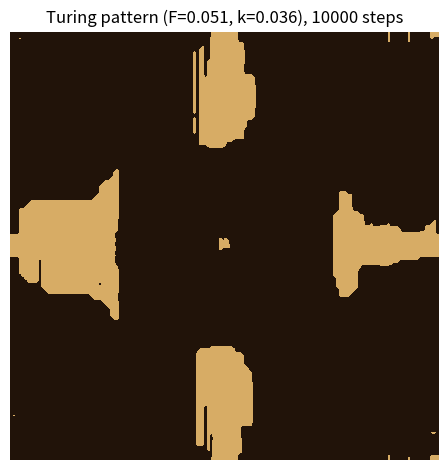

The matplotlib source for this figure: (Note: this script raises an exception after producing the figure.)
"""
Gray-Scott Turing pattern batch exploration.

Parametrized initial conditions and evolution for running long simulations
and comparing final patterns (no animation). Reference: turing-pattern.py
"""

import numpy as np
import matplotlib.pyplot as plt
from matplotlib.colors import ListedColormap
from typing import Sequence

# ---------------------------------------------------------------------------
# 1. Initial conditions (parametrized)
# ---------------------------------------------------------------------------

def initial_condition(
    N: int,
    seed_centers: Sequence[tuple[int, int, int]] | tuple[int, int, int],
    v_seed: float = 0.25,
    u_seed: float = 1.0,
    noise_u: float = 0.04,
    noise_v: float = 0.02,
    random_seed: int | None = None,
) -> tuple[np.ndarray, np.ndarray]:
    """
    Build u, v initial fields for Gray-Scott.

    seed_centers: (cx, cy, radius) or list of (cx, cy, radius). Each defines
                  a square patch where u=u_seed, v=v_seed.
    v_seed, u_seed: values inside the seed patch(es).
    noise_u, noise_v: amplitude of uniform [0,1] noise added globally.
    random_seed: for reproducibility.
    """
    if random_seed is not None:
        np.random.seed(random_seed)

    u = np.ones((N, N), dtype=np.float64)
    v = np.zeros((N, N), dtype=np.float64)

    # Normalize to single list of (cx, cy, r)
    if isinstance(seed_centers, (list, tuple)) and len(seed_centers) == 3:
        try:
            _ = seed_centers[0] + 0
        except TypeError:
            seed_centers = [seed_centers]
    else:
        seed_centers = list(seed_centers)

    for (cx, cy, r) in seed_centers:
        r0, r1 = max(0, cy - r), min(N, cy + r)
        c0, c1 = max(0, cx - r), min(N, cx + r)
        u[r0:r1, c0:c1] = u_seed
        v[r0:r1, c0:c1] = v_seed

    u += np.random.random((N, N)).astype(np.float64) * noise_u
    v += np.random.random((N, N)).astype(np.float64) * noise_v

    return u, v


# ---------------------------------------------------------------------------
# 2. Evolution (parametrized)
# ---------------------------------------------------------------------------

def laplacian(Z: np.ndarray) -> np.ndarray:
    """Discrete Laplacian with periodic boundary conditions."""
    return (
        np.roll(Z, 1, axis=0) + np.roll(Z, -1, axis=0)
        + np.roll(Z, 1, axis=1) + np.roll(Z, -1, axis=1)
        - 4 * Z
    )


def step(
    u: np.ndarray,
    v: np.ndarray,
    Du: float,
    Dv: float,
    F: float,
    k: float,
    dt: float,
) -> tuple[np.ndarray, np.ndarray]:
    """One Gray-Scott time step. Returns (u_next, v_next)."""
    lu = laplacian(u)
    lv = laplacian(v)
    uv2 = u * (v ** 2)
    u_next = u + (Du * lu - uv2 + F * (1.0 - u)) * dt
    v_next = v + (Dv * lv + uv2 - (F + k) * v) * dt
    u_next = np.clip(u_next, 0.0, 1.0)
    v_next = np.clip(v_next, 0.0, 1.0)
    return u_next, v_next


def evolve(
    u0: np.ndarray,
    v0: np.ndarray,
    Du: float,
    Dv: float,
    F: float,
    k: float,
    dt: float,
    n_steps: int,
) -> tuple[np.ndarray, np.ndarray]:
    """Run Gray-Scott for n_steps. Returns (u_final, v_final)."""
    u, v = u0.copy(), v0.copy()
    for _ in range(n_steps):
        u, v = step(u, v, Du, Dv, F, k, dt)
    return u, v


# ---------------------------------------------------------------------------
# 3. Batch run: one or several (F, k), show final state(s)
# ---------------------------------------------------------------------------

# Defaults matching turing-pattern.py
N = 150
Du, Dv = 0.16, 0.08
dt = 1.0
n_steps = 10_000

# (F, k) presets from original comments
PRESETS = {
    "spots": (0.030, 0.062),
    "stripes": (0.042, 0.060),
    "maze": (0.035, 0.060),
    "mitosis": (0.036, 0.064),
}

custom_colors = ["#D7AC65", "#211309"]
cmap = ListedColormap(custom_colors)


def run_one(
    F: float,
    k: float,
    N: int = N,
    seed_centers: tuple[int, int, int] | None = None,
    random_seed: int | None = None,
) -> tuple[np.ndarray, np.ndarray]:
    """Single run: build IC, evolve, return (u_final, v_final)."""

    if seed_centers is None:
        center = N // 2
        seed_centers = [(center, center, 10)]
    u0, v0 = initial_condition(
        N, seed_centers, random_seed=random_seed
    )
    return evolve(u0, v0, Du, Dv, F, k, dt, n_steps)


def example_one_and_grid_plot() -> None:
    # Example: run one preset and show final pattern
    F, k = PRESETS["spots"]
    _, v_final = run_one(F, k, random_seed=42)

    fig, ax = plt.subplots(figsize=(6, 6))
    ax.imshow(v_final, cmap=cmap, interpolation="bilinear")
    ax.set_title(f"Turing pattern (F={F}, k={k}), {n_steps} steps")
    ax.axis("off")
    plt.tight_layout()
    plt.savefig("turing-pattern-batch-one.png", dpi=120)
    plt.show()

    # Example: grid of four presets
    fig, axes = plt.subplots(2, 2, figsize=(10, 10))
    for ax, (name, (F, k)) in zip(axes.flat, PRESETS.items(), strict=True):
        _, v_final = run_one(F, k, random_seed=42)
        ax.imshow(v_final, cmap=cmap, interpolation="bilinear")
        ax.set_title(f"{name} (F={F}, k={k})")
        ax.axis("off")
    plt.tight_layout()
    plt.savefig("turing-pattern-batch-grid.png", dpi=120)
    plt.show()

def main() -> None:
    # Example of randomly generate F and k based on PRESETS plus some random noise with 100 iterations
    for i in range(100):
        F_base, k_base = PRESETS[np.random.choice(list(PRESETS.keys()))]
        F = (1 + np.random.uniform(-0.5, 0.5)) * F_base
        k = (1 + np.random.uniform(-0.5, 0.5)) * k_base
        print(f"F: {F}, k: {k}")
        _, v_final = run_one(F, k, random_seed=None)
        plt.imshow(v_final, cmap=cmap, interpolation="bilinear")
        plt.title(f"Turing pattern (F={F:.3f}, k={k:.3f}), {n_steps} steps")
        plt.axis("off")
        plt.tight_layout()
        plt.savefig(f"20260131_Turing-pattern/results/turing-pattern-batch-random-{i}-F{F:.3f}-k{k:.3f}.png", dpi=120)
        # plt.show()


if __name__ == "__main__":
    main()
